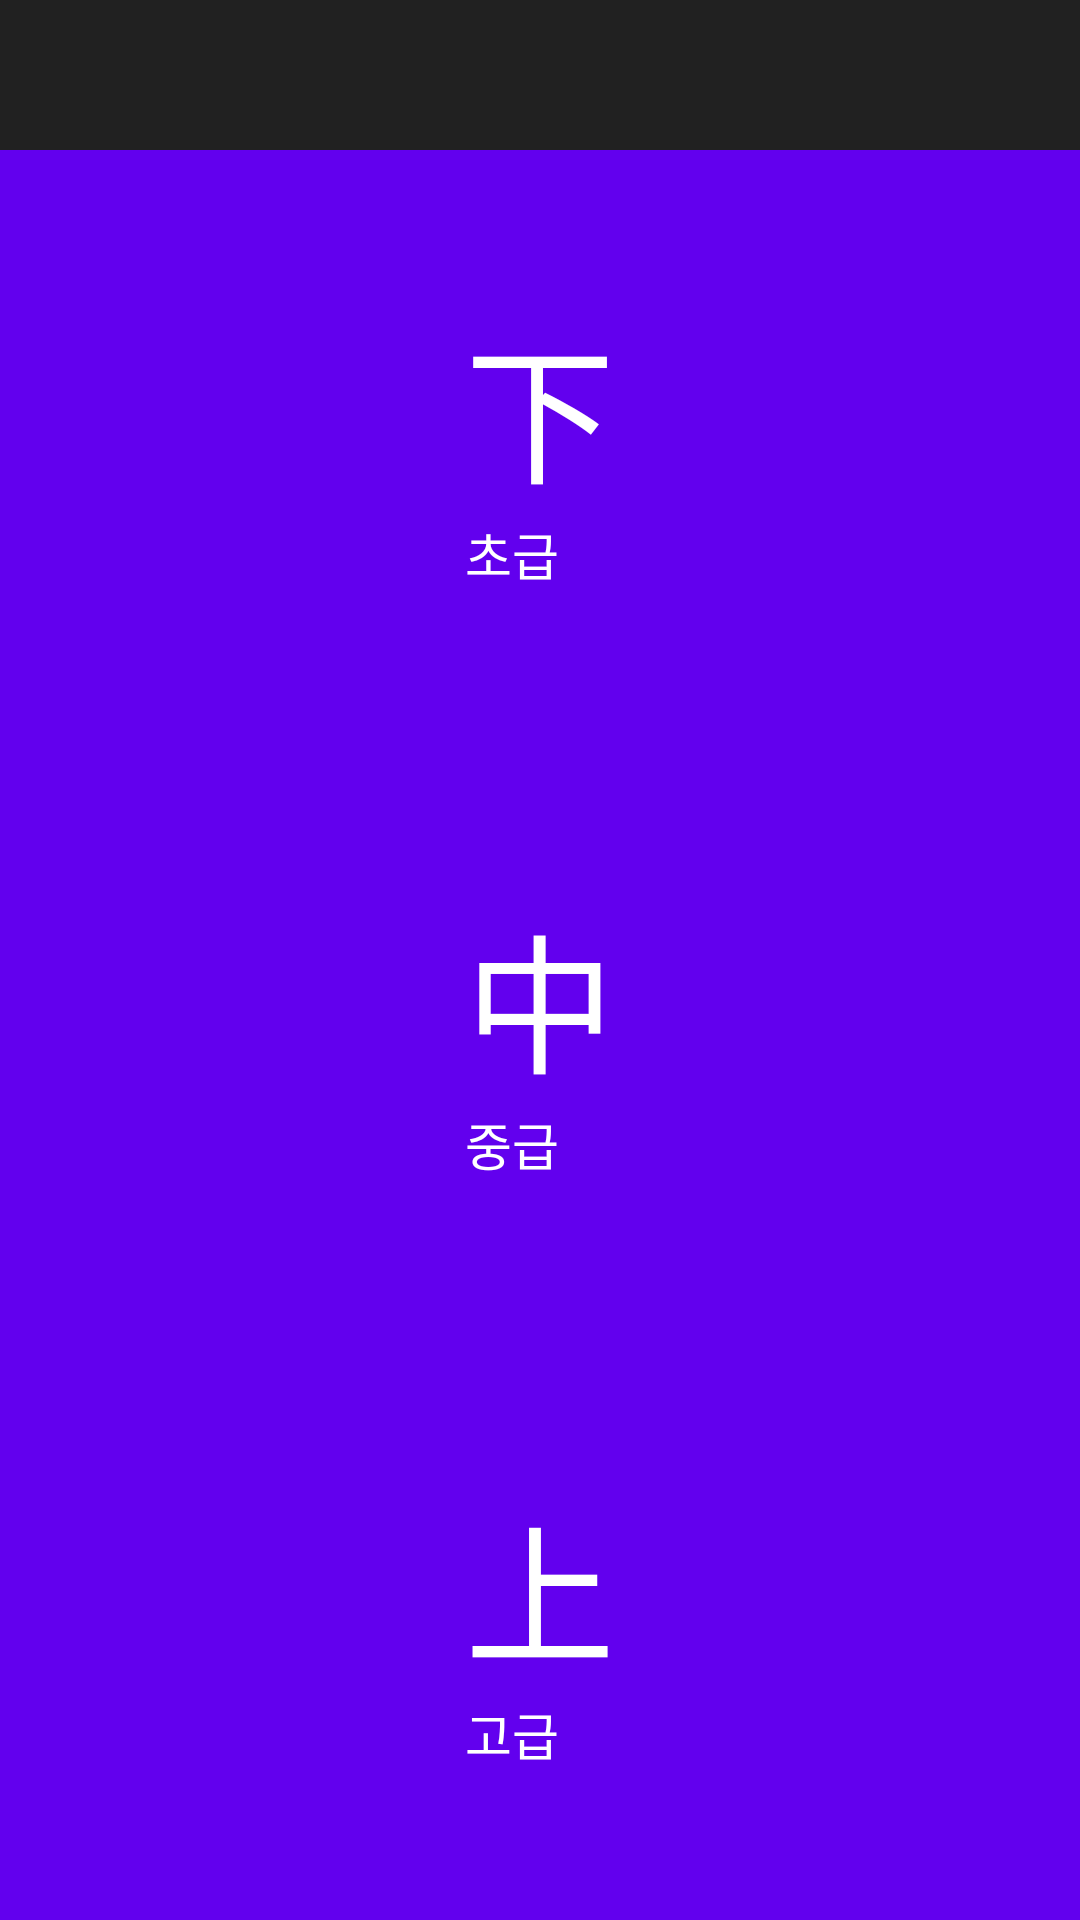

Reconstruct the res/layout file that produces this screen, plus the resources it refers to.
<!-- AndroidManifest.xml: application theme AppTheme -->
<!-- res/layout/activity_chinese.xml -->
<?xml version="1.0" encoding="utf-8"?>
<LinearLayout xmlns:android="http://schemas.android.com/apk/res/android"
    xmlns:tools="http://schemas.android.com/tools"
    android:id="@+id/activity_chinese"
    android:layout_width="match_parent"
    android:layout_height="match_parent"
    android:background="@color/colorPrimary"
    android:orientation="vertical"
    tools:context="com.cyber.seyun.sppedjapan.Activity.ChineseActivity">
    <include layout="@layout/toolbar" />
    <RelativeLayout
        android:layout_width="fill_parent"
        android:layout_height="wrap_content"
        android:layout_weight="1"
        android:gravity="center">
        <TextView
            android:id="@+id/gameMenuGameStart"
            android:layout_width="wrap_content"
            android:layout_height="wrap_content"
            android:layout_weight="1"
            android:gravity="center"
            android:background="@color/colorPrimary"
            android:text="下"
            android:textColor="@color/white"
            android:textSize="50dp"
            />
        <TextView
            android:layout_width="wrap_content"
            android:layout_height="wrap_content"
            android:text="초급"
            android:textSize="17dp"
            android:textColor="@color/white"
            android:layout_below="@+id/gameMenuGameStart"/>
    </RelativeLayout>

    <RelativeLayout
        android:layout_width="fill_parent"
        android:layout_height="wrap_content"
        android:layout_weight="1"
        android:gravity="center">
        <TextView
            android:id="@+id/gameMenuGameStart2"
            android:layout_width="wrap_content"
            android:layout_height="wrap_content"
            android:layout_weight="1"
            android:gravity="center"
            android:textColor="@color/white"
            android:background="@color/colorPrimary"
            android:text="中"
            android:textSize="50dp"
            />
        <TextView
            android:layout_width="wrap_content"
            android:layout_height="wrap_content"
            android:text="중급"
            android:textSize="17dp"
            android:textColor="@color/white"
            android:layout_below="@+id/gameMenuGameStart2"/>
    </RelativeLayout>
    <RelativeLayout
        android:layout_width="fill_parent"
        android:layout_height="wrap_content"
        android:layout_weight="1"
        android:gravity="center">
        <TextView
            android:id="@+id/gameMenuGameStart3"
            android:layout_width="wrap_content"
            android:layout_height="wrap_content"
            android:layout_weight="1"
            android:gravity="center"
            android:textColor="@color/white"
            android:background="@color/colorPrimary"
            android:text="上"
            android:textSize="50dp"
            />
        <TextView
            android:layout_width="wrap_content"
            android:layout_height="wrap_content"
            android:text="고급"
            android:textSize="17dp"
            android:textColor="@color/white"
            android:layout_below="@+id/gameMenuGameStart3"/>
    </RelativeLayout>
</LinearLayout>
<!-- res/layout/toolbar.xml (included above) -->
<?xml version="1.0" encoding="utf-8"?>
<android.support.v7.widget.Toolbar
    android:id="@+id/toolbar"
    android:background="?attr/colorPrimary"
    android:layout_width="match_parent"
    android:layout_height="50dp"
    xmlns:android="http://schemas.android.com/apk/res/android" />
<!-- resources referenced by this layout -->
<resources>
  <color name="white">#ffffff</color>
  <style name="AppTheme" parent="Theme.AppCompat.Light.DarkActionBar">
          
      </style>
  <!-- not gathered from this repository: default colours our renderer supplied (Android Studio template values) -->
  <color name="colorPrimary">#FF6200EE</color>
</resources>
